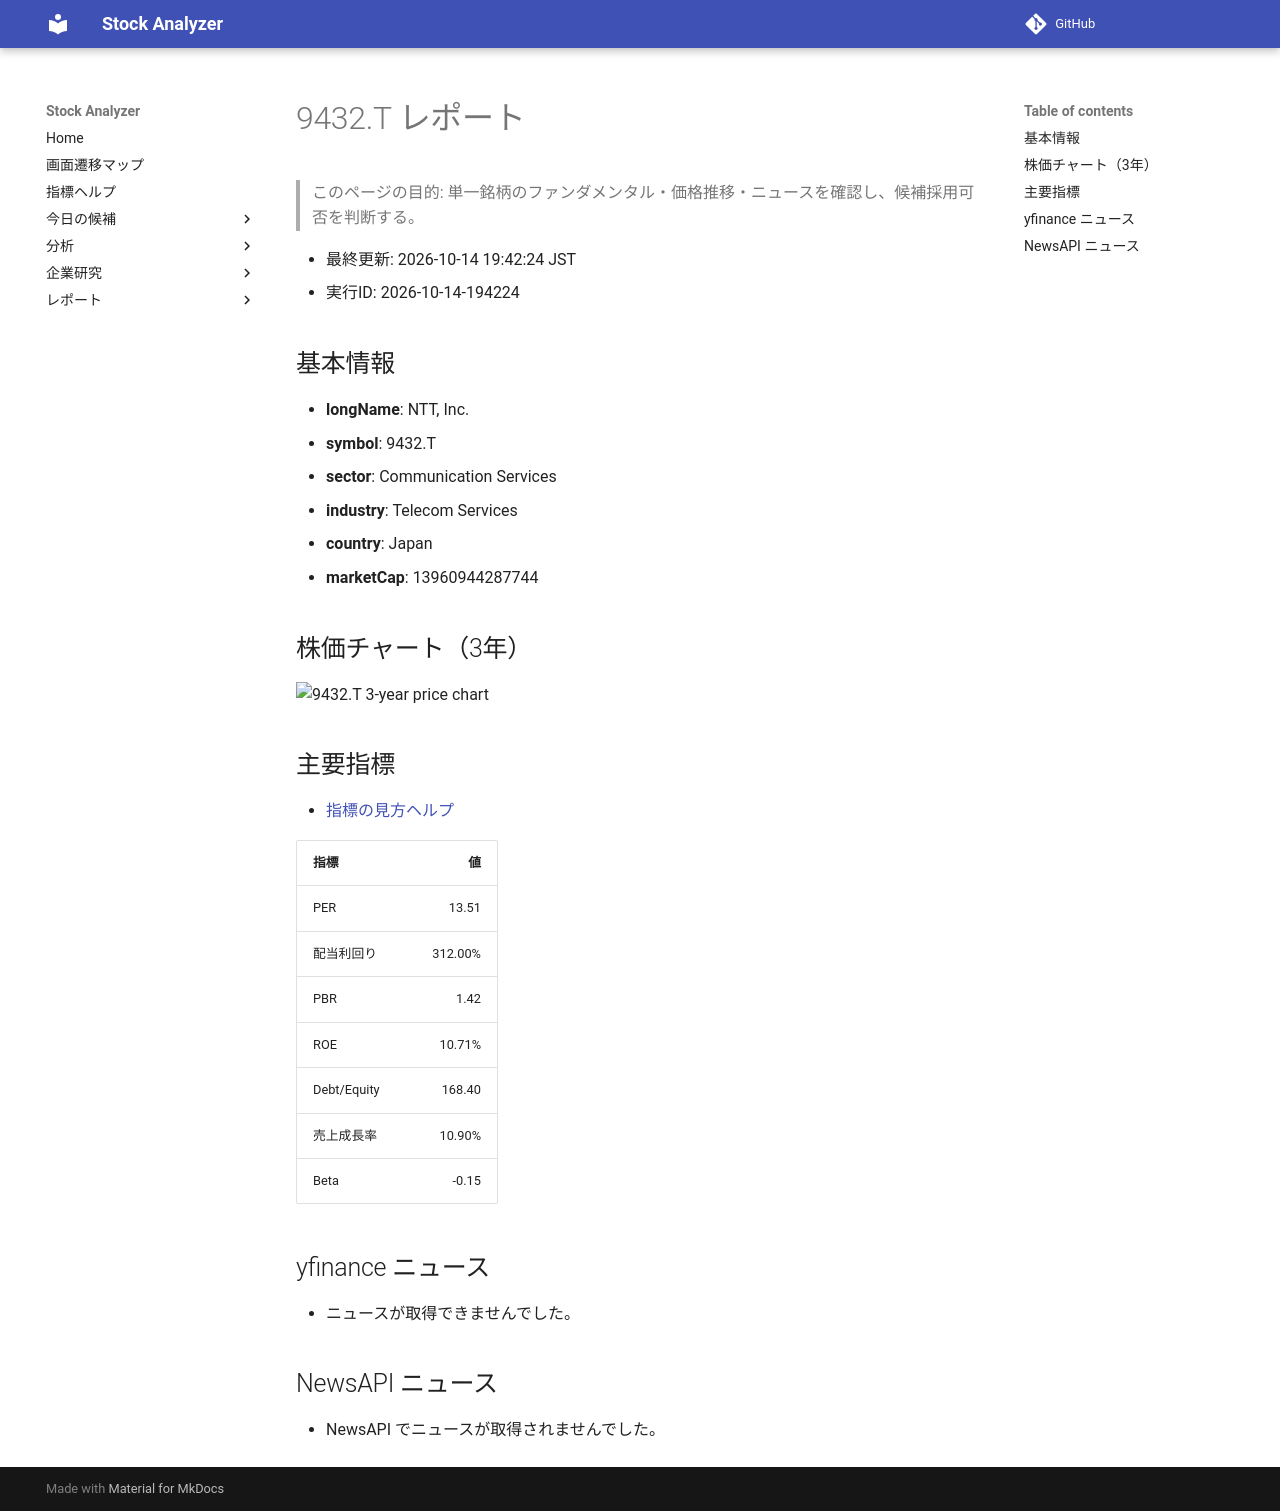

repository: Yumi-note/Making-APP · page: reports/2026-10-14/194224/9432_T/index.html · generator: mkdocs

# 9432.T レポート

> このページの目的: 単一銘柄のファンダメンタル・価格推移・ニュースを確認し、候補採用可否を判断する。

- 最終更新: 2026-10-14 19:42:24 JST
- 実行ID: 2026-10-14-194224

## 基本情報

- **longName**: NTT, Inc.
- **symbol**: 9432.T
- **sector**: Communication Services
- **industry**: Telecom Services
- **country**: Japan
- **marketCap**: 13960944287744

## 株価チャート（3年）

![9432.T 3-year price chart](9432_T_3y.png)

## 主要指標

- [指標の見方ヘルプ](../../../../indicators.md)

| 指標 | 値 |
|---|---:|
| PER | 13.51 |
| 配当利回り | 312.00% |
| PBR | 1.42 |
| ROE | 10.71% |
| Debt/Equity | 168.40 |
| 売上成長率 | 10.90% |
| Beta | -0.15 |

## yfinance ニュース

- ニュースが取得できませんでした。

## NewsAPI ニュース

- NewsAPI でニュースが取得されませんでした。
